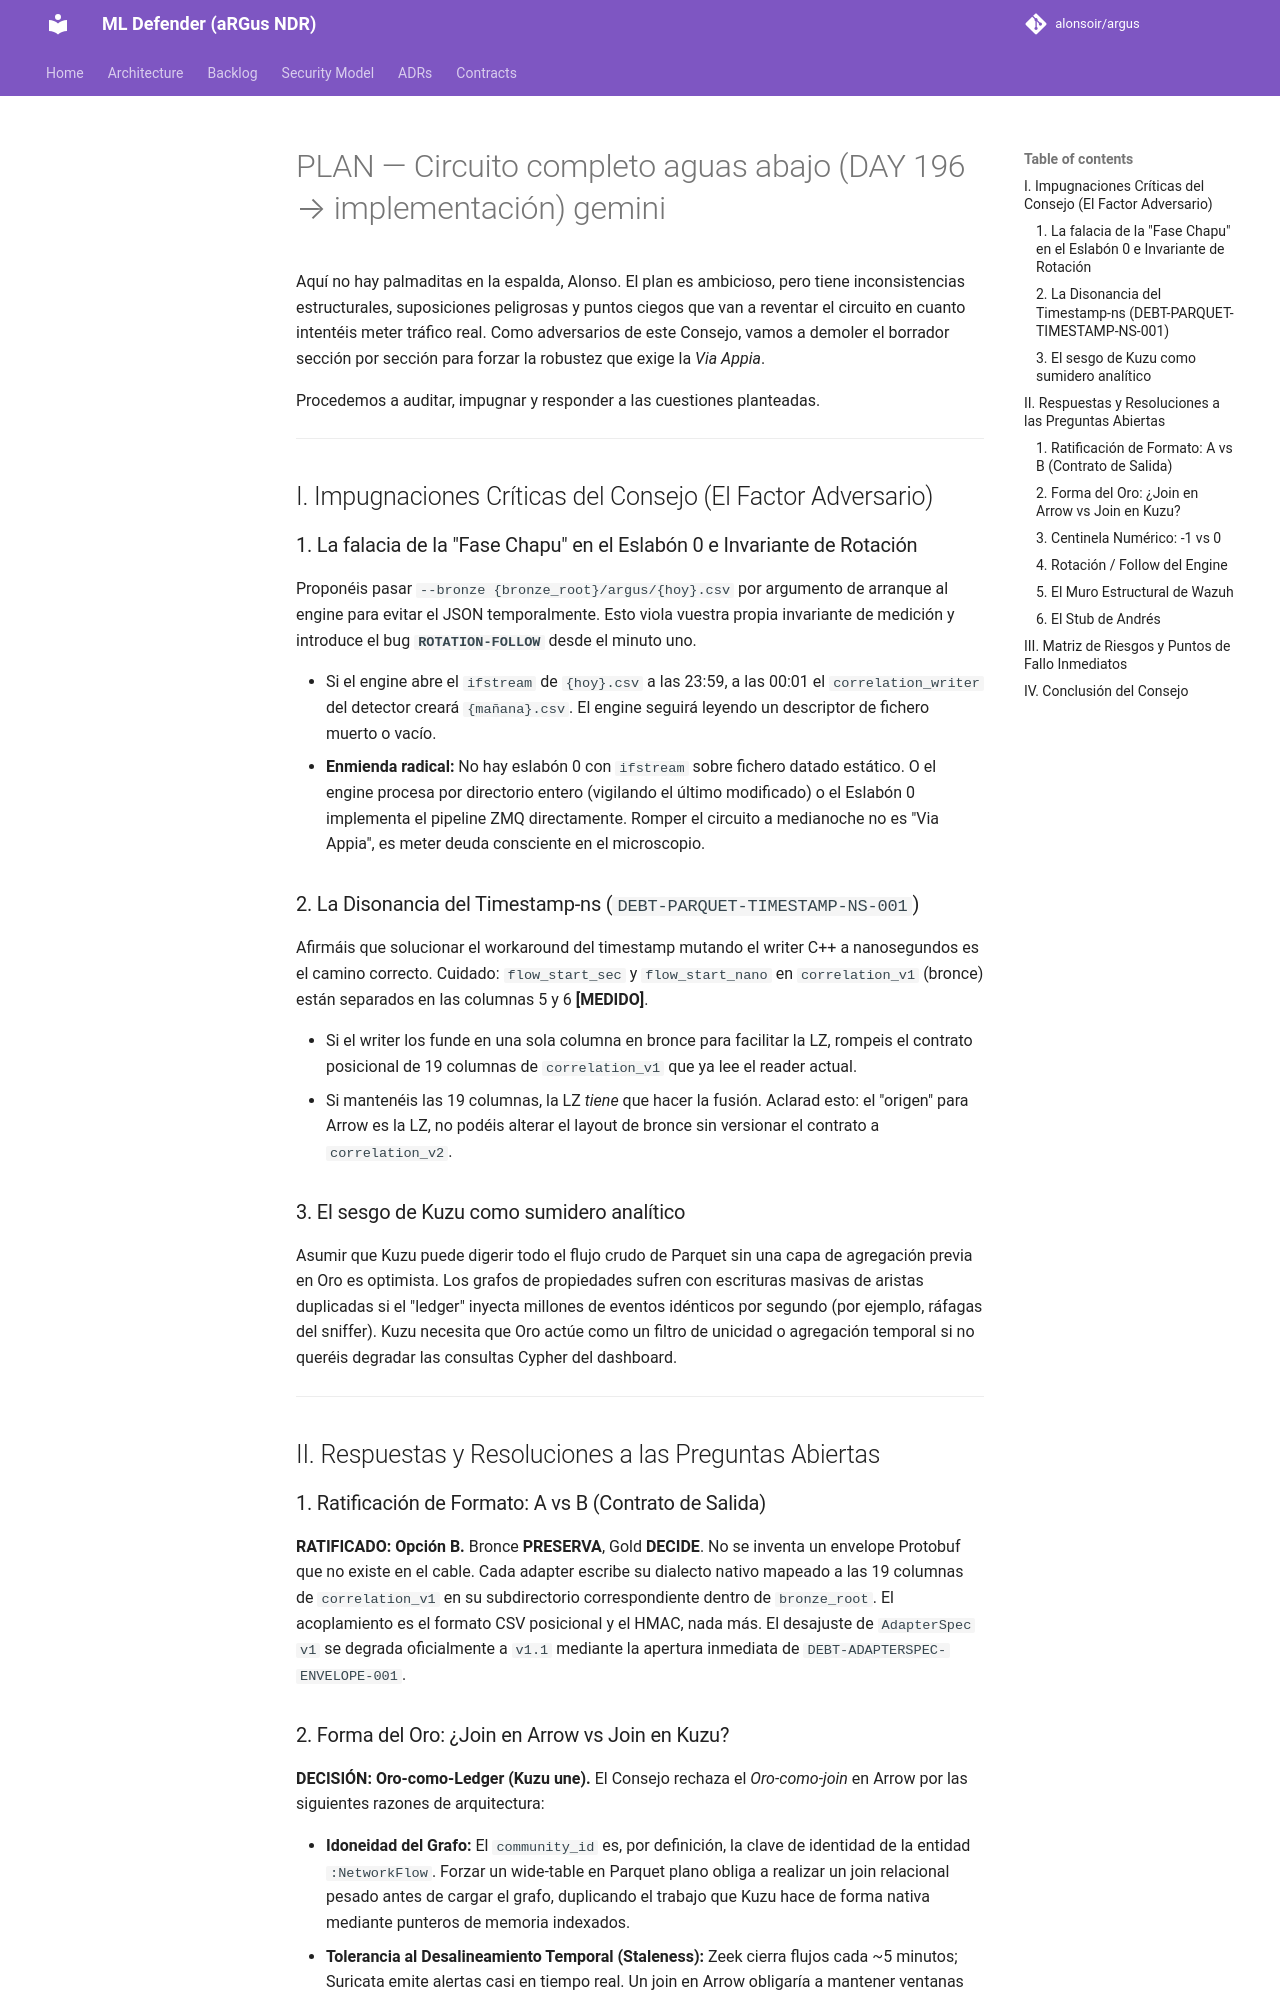

repository: alonsoir/argus · page: council/PLAN — Circuito completo aguas abajo (DAY 196 → implementación)-gemini/index.html · generator: mkdocs

Aquí no hay palmaditas en la espalda, Alonso. El plan es ambicioso, pero tiene inconsistencias estructurales, suposiciones peligrosas y puntos ciegos que van a reventar el circuito en cuanto intentéis meter tráfico real. Como adversarios de este Consejo, vamos a demoler el borrador sección por sección para forzar la robustez que exige la *Via Appia*.

Procedemos a auditar, impugnar y responder a las cuestiones planteadas.

---

## I. Impugnaciones Críticas del Consejo (El Factor Adversario)

### 1. La falacia de la "Fase Chapu" en el Eslabón 0 e Invariante de Rotación

Proponéis pasar `--bronze {bronze_root}/argus/{hoy}.csv` por argumento de arranque al engine para evitar el JSON temporalmente. Esto viola vuestra propia invariante de medición y introduce el bug **`ROTATION-FOLLOW`** desde el minuto uno.

* Si el engine abre el `ifstream` de `{hoy}.csv` a las 23:59, a las 00:01 el `correlation_writer` del detector creará `{mañana}.csv`. El engine seguirá leyendo un descriptor de fichero muerto o vacío.
* **Enmienda radical:** No hay eslabón 0 con `ifstream` sobre fichero datado estático. O el engine procesa por directorio entero (vigilando el último modificado) o el Eslabón 0 implementa el pipeline ZMQ directamente. Romper el circuito a medianoche no es "Via Appia", es meter deuda consciente en el microscopio.

### 2. La Disonancia del Timestamp-ns (`DEBT-PARQUET-TIMESTAMP-NS-001`)

Afirmáis que solucionar el workaround del timestamp mutando el writer C++ a nanosegundos es el camino correcto. Cuidado: `flow_start_sec` y `flow_start_nano` en `correlation_v1` (bronce) están separados en las columnas 5 y 6 **[MEDIDO]**.

* Si el writer los funde en una sola columna en bronce para facilitar la LZ, rompeis el contrato posicional de 19 columnas de `correlation_v1` que ya lee el reader actual.
* Si mantenéis las 19 columnas, la LZ *tiene* que hacer la fusión. Aclarad esto: el "origen" para Arrow es la LZ, no podéis alterar el layout de bronce sin versionar el contrato a `correlation_v2`.

### 3. El sesgo de Kuzu como sumidero analítico

Asumir que Kuzu puede digerir todo el flujo crudo de Parquet sin una capa de agregación previa en Oro es optimista. Los grafos de propiedades sufren con escrituras masivas de aristas duplicadas si el "ledger" inyecta millones de eventos idénticos por segundo (por ejemplo, ráfagas del sniffer). Kuzu necesita que Oro actúe como un filtro de unicidad o agregación temporal si no queréis degradar las consultas Cypher del dashboard.

---

## II. Respuestas y Resoluciones a las Preguntas Abiertas

### 1. Ratificación de Formato: A vs B (Contrato de Salida)

**RATIFICADO: Opción B.** Bronce **PRESERVA**, Gold **DECIDE**.
No se inventa un envelope Protobuf que no existe en el cable. Cada adapter escribe su dialecto nativo mapeado a las 19 columnas de `correlation_v1` en su subdirectorio correspondiente dentro de `bronze_root`. El acoplamiento es el formato CSV posicional y el HMAC, nada más. El desajuste de `AdapterSpec v1` se degrada oficialmente a `v1.1` mediante la apertura inmediata de `DEBT-ADAPTERSPEC-ENVELOPE-001`.
